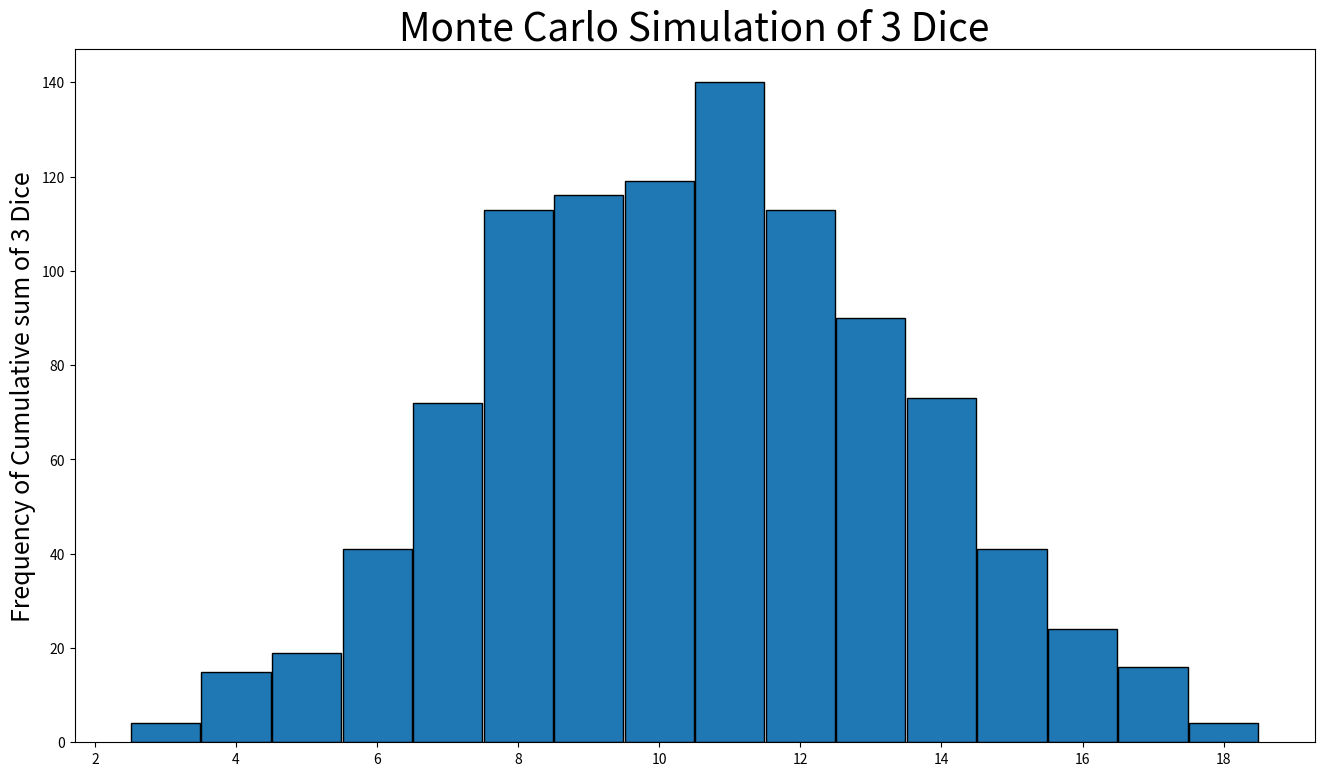

This figure's Python source:
#A program that creates a montecarlo simulation
# Reference: https://levelup.gitconnected.com/how-to-make-pareto-chart-in-matplotlib-ff9b6ec7fadf

#By: Dan Comey

import pandas as pd 
import numpy as np 
import matplotlib.pyplot as plt
import json
import random

def CreateChart(df, axis_label, chart_title, file_name):
	#creates chart from dataframe
	
	fig, ax = plt.subplots(figsize= (16, 9))
	ax.bar(x= df.index, height= df['frequency'], width = 0.98, edgecolor = "Black")
	
	ax.set_title(chart_title, fontsize= 28)
	ax.set_ylabel(axis_label, fontsize= 18)

	plt.savefig(file_name)
	
def MonteCarloDice(n,num_dice):
	#rolls num_dice dice n times and records the cumulative sum into a dataframe 

	#creates blank dictionary
	frequency_dict = {}
	cur_sum = 0

	for i in range(n):
		for j in range(num_dice):
			cur_sum += random.randint(1, 6)

		# Update the frequency count in the dictionary
		if cur_sum in frequency_dict:
			frequency_dict[cur_sum] += 1

		else:
			frequency_dict[cur_sum] = 1			

		cur_sum = 0

	return frequency_dict

n = 1000
num_dice = 3

chart_title = "Monte Carlo Simulation of " + str(num_dice) + " Dice"
axis_label = "Frequency of Cumulative sum of " + str(num_dice) + " Dice"

file_name = chart_title + ".png"

test_dict = MonteCarloDice(n,num_dice)

df = pd.DataFrame.from_dict(test_dict, orient= "index",columns= ['frequency'])
df.sort_index(ascending=True, inplace= True)

CreateChart(df, axis_label, chart_title, file_name)


# print("before df head")
# print(df.head())

